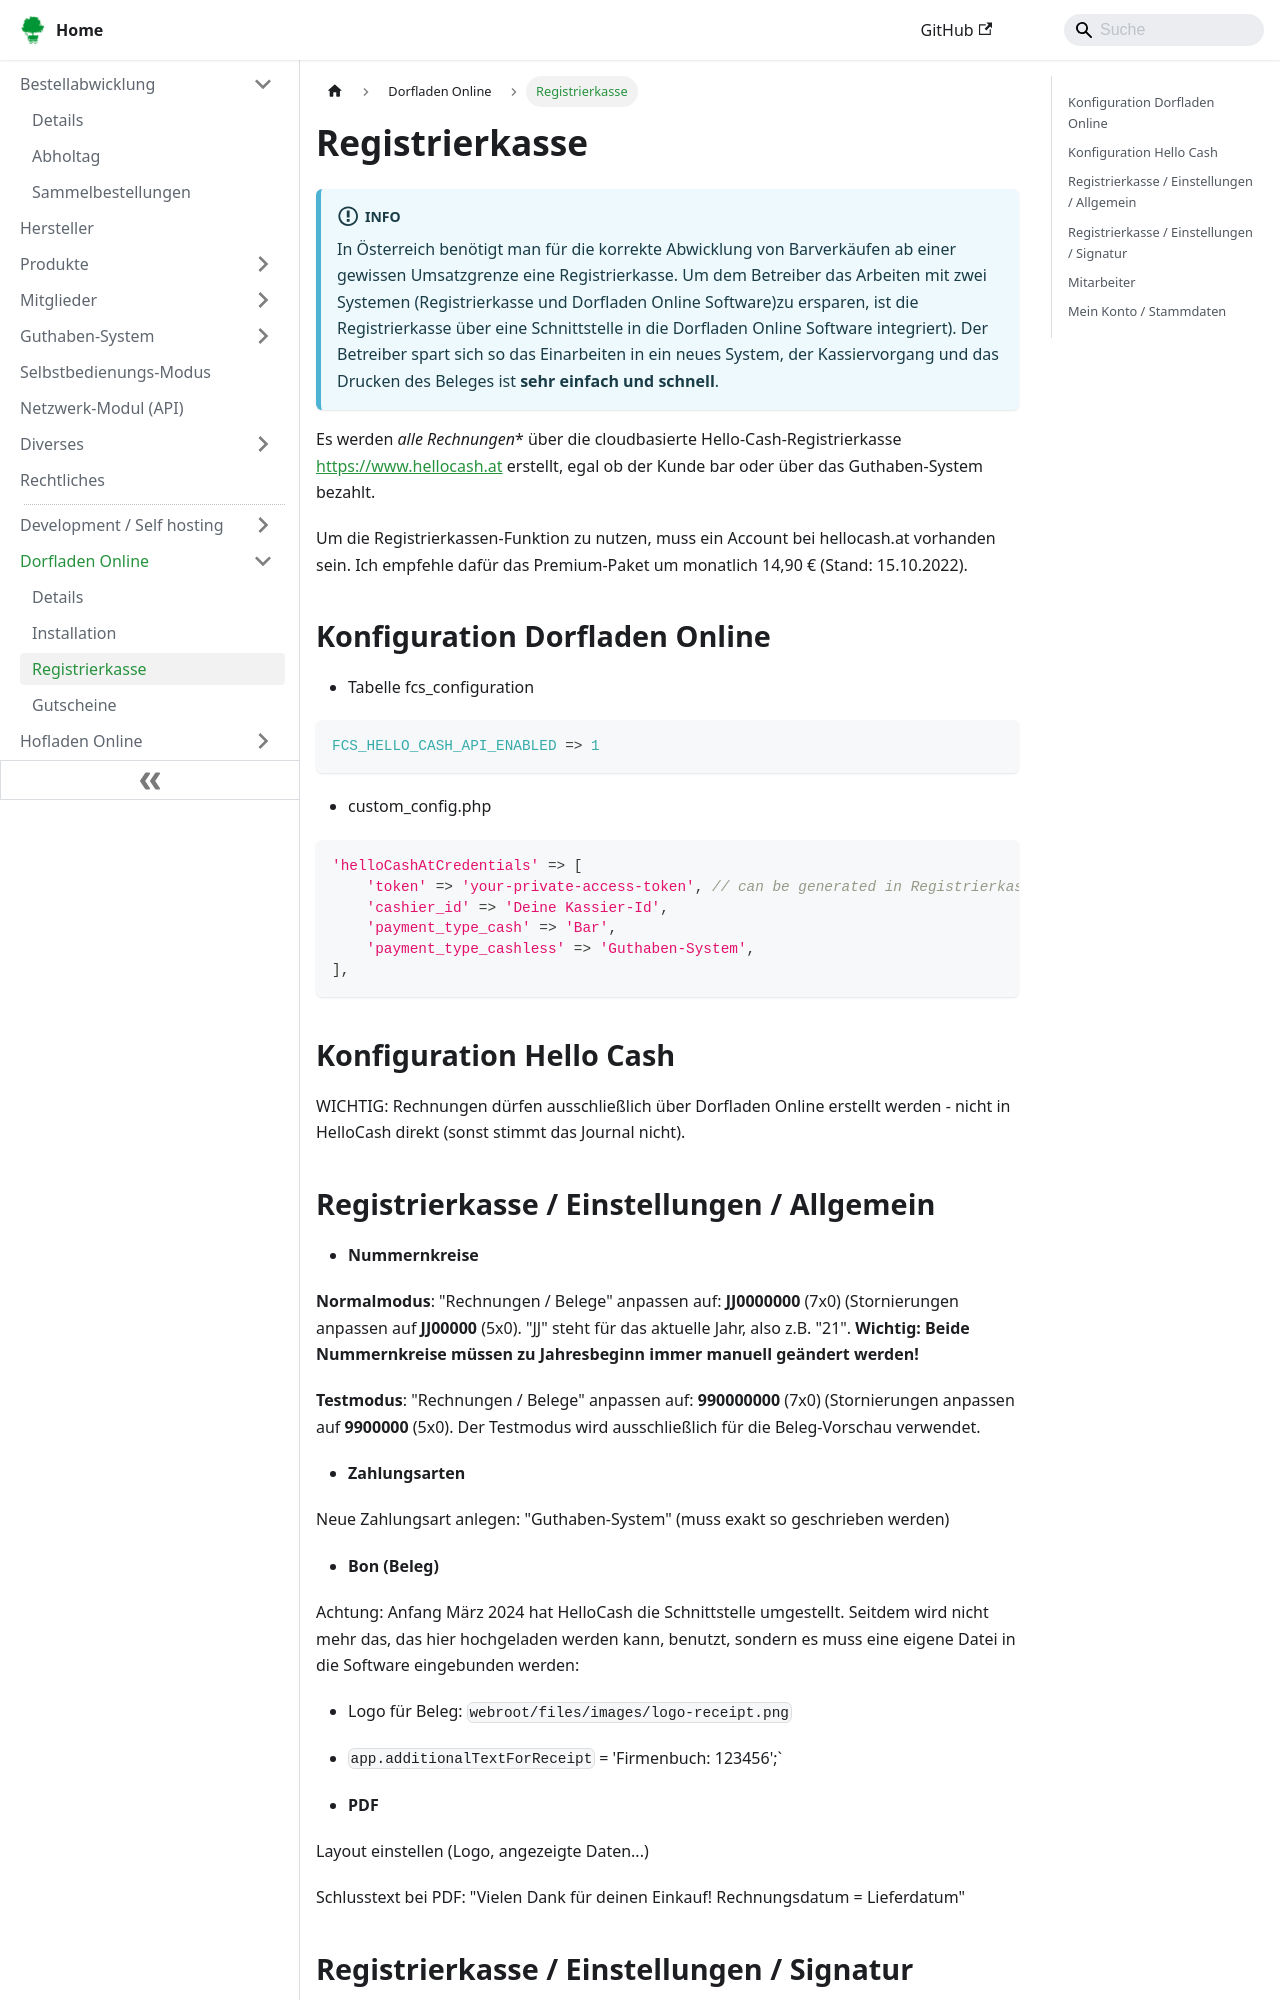

repository: foodcoopshop/foodcoopshop.github.io · page: dorfladen-online/registrierkasse/index.html · generator: docusaurus

# Registrierkasse

:::info
In Österreich benötigt man für die korrekte Abwicklung von Barverkäufen ab einer gewissen Umsatzgrenze eine Registrierkasse. Um dem Betreiber das Arbeiten mit zwei Systemen (Registrierkasse und Dorfladen Online Software)zu ersparen, ist die Registrierkasse über eine Schnittstelle in die Dorfladen Online Software integriert). Der Betreiber spart sich so das Einarbeiten in ein neues System, der Kassiervorgang und das Drucken des Beleges ist **sehr einfach und schnell**.
:::

Es werden *alle Rechnungen** über die cloudbasierte Hello-Cash-Registrierkasse [https://www.hellocash.at](https://www.hellocash.at) erstellt, egal ob der Kunde bar oder über das Guthaben-System bezahlt.

Um die Registrierkassen-Funktion zu nutzen, muss ein Account bei hellocash.at vorhanden sein. Ich empfehle dafür das Premium-Paket um monatlich 14,90 € (Stand: 15.10.2022).


## Konfiguration Dorfladen Online

* Tabelle fcs_configuration

```php
FCS_HELLO_CASH_API_ENABLED => 1
```

* custom_config.php

```php
'helloCashAtCredentials' => [
    'token' => 'your-private-access-token', // can be generated in Registrierkasse / Einstellungen / Allgemein / helloCash API
    'cashier_id' => 'Deine Kassier-Id',
    'payment_type_cash' => 'Bar',
    'payment_type_cashless' => 'Guthaben-System',
],
```

## Konfiguration Hello Cash

WICHTIG: Rechnungen dürfen ausschließlich über Dorfladen Online erstellt werden - nicht in HelloCash direkt (sonst stimmt das Journal nicht).
